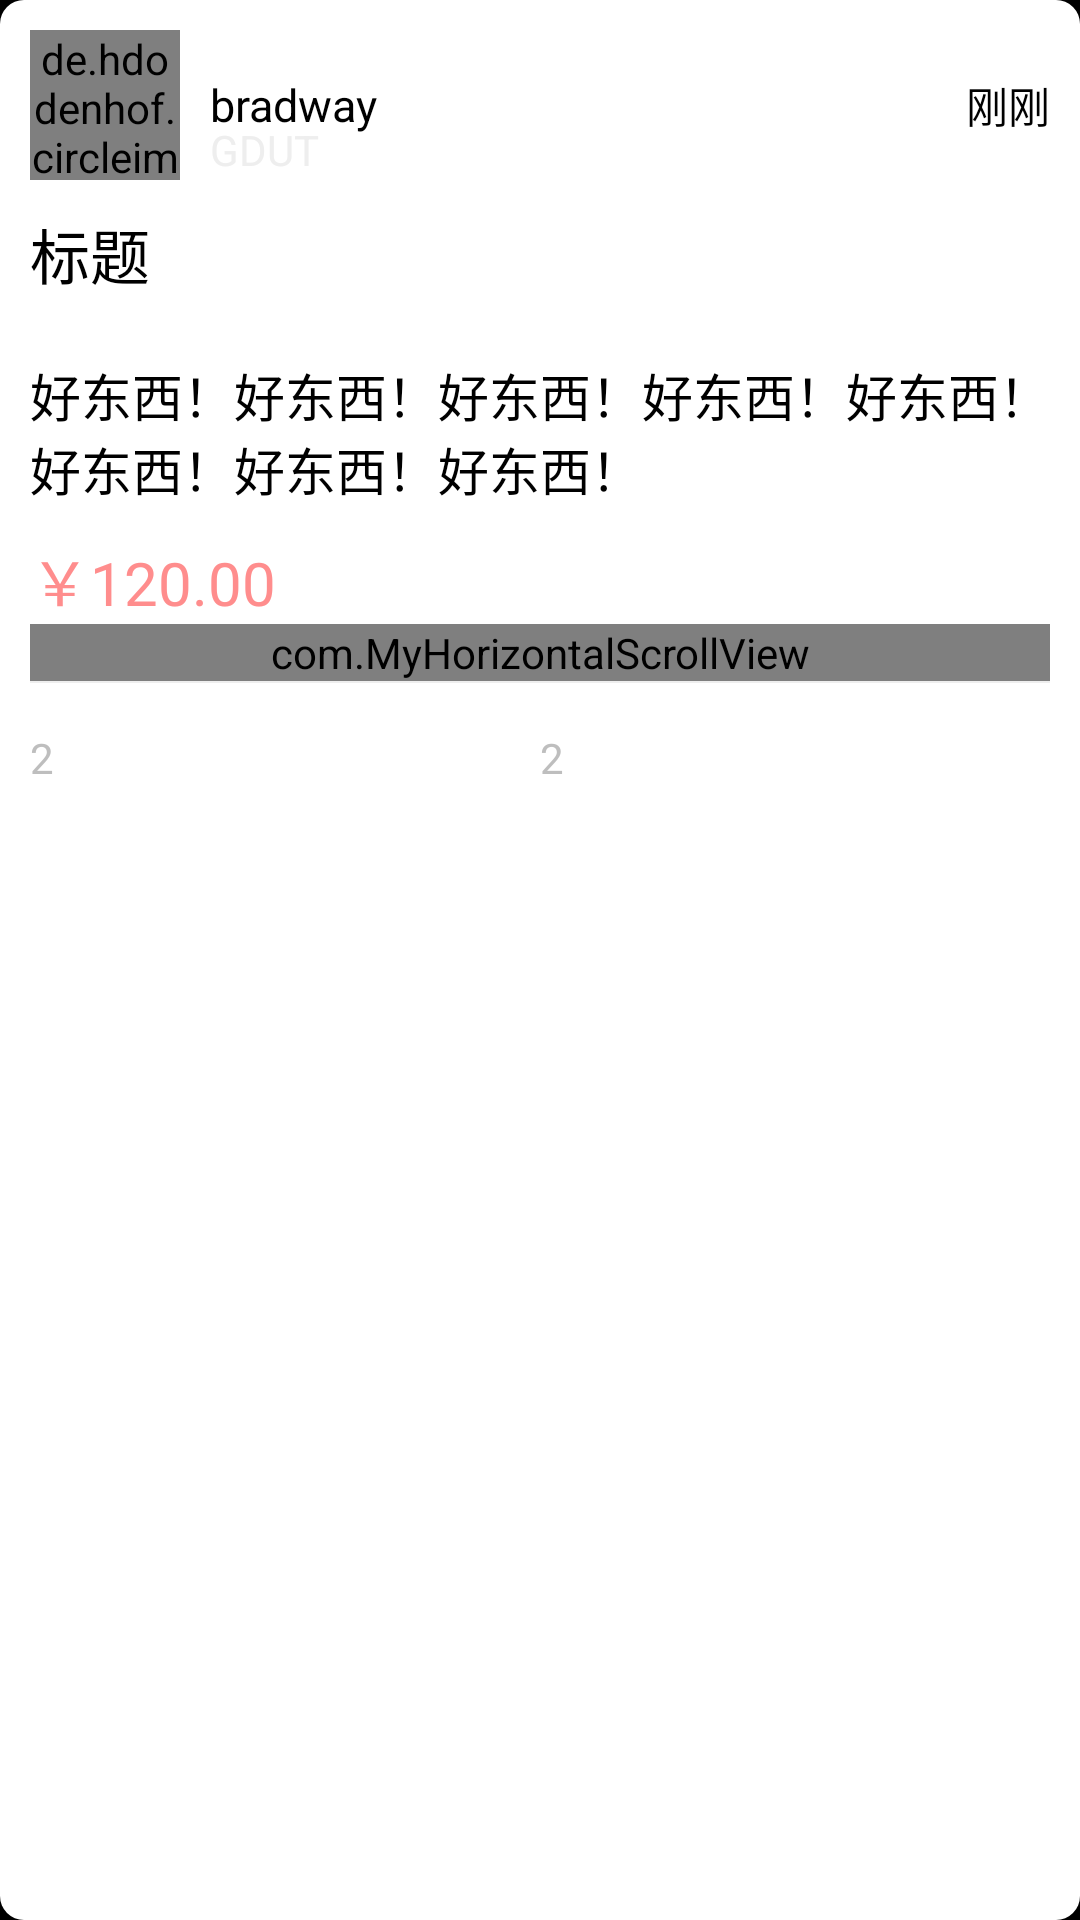

Reconstruct the res/layout file that produces this screen, plus the resources it refers to.
<!-- AndroidManifest.xml: application theme android:Theme.Black.NoTitleBar -->
<!-- res/layout/sub_home_list.xml -->
<?xml version="1.0" encoding="utf-8"?>
<LinearLayout xmlns:android="http://schemas.android.com/apk/res/android"
    xmlns:app="http://schemas.android.com/apk/res-auto"
    android:orientation="vertical" android:layout_width="match_parent"
    android:layout_height="match_parent"
    android:padding="10dp"
    android:background="@drawable/bg_mysell">

            

    <RelativeLayout
        android:id="@+id/tvTest"
        android:layout_width="match_parent"
        android:layout_height="wrap_content">

        <de.hdodenhof.circleimageview.CircleImageView
            android:id="@+id/ivAvastar"
            android:layout_width="50dp"
            android:layout_height="50dp"
            android:layout_centerVertical="true"
            android:src="@mipmap/picre1"
            app:civ_border_color="#00000000"
            app:civ_border_width="2dp" />

            

        <TextView
                android:id="@+id/tvUserName"
                android:layout_width="wrap_content"
                android:layout_height="wrap_content"
                android:layout_marginLeft="10dp"
                android:layout_centerVertical="true"
                android:textSize="15sp"
                android:layout_toRightOf="@+id/ivAvastar"
                android:text="bradway"
                android:textColor="@color/colorAccent" />

        <TextView
            android:layout_width="wrap_content"
            android:layout_height="wrap_content"
            android:id="@+id/tvCreated"
            android:layout_alignParentRight="true"
            android:text="刚刚"
            android:textColor="@color/colorAccent"
            android:layout_centerVertical="true"/>


            <TextView
                android:id="@+id/tvCity"
                android:layout_width="wrap_content"
                android:layout_height="wrap_content"
                android:layout_below="@+id/tvUserName"
                android:layout_alignLeft="@+id/tvUserName"
                android:layout_marginTop="10dp"
                android:text="GDUT"
                android:textColor="@color/gray" />


    </RelativeLayout>

    <TextView
        android:id="@+id/tvTitle"
        android:layout_width="match_parent"
        android:layout_height="wrap_content"
        android:text="标题"
        android:textSize="20sp"
        android:textColor="@color/colorAccent"
        android:layout_marginTop="10dp"
        android:layout_marginBottom="10dp" />

    <TextView
        android:id="@+id/tvContent"
        android:layout_width="match_parent"
        android:layout_height="wrap_content"
        android:text="好东西！好东西！好东西！好东西！好东西！好东西！好东西！好东西！"
        android:textSize="17sp"
        android:textColor="@color/colorAccent"
        android:layout_marginTop="10dp"
        android:layout_marginBottom="10dp" />

    <TextView
        android:id="@+id/tvPrice"
        android:layout_width="wrap_content"
        android:layout_height="wrap_content"
        android:text="￥120.00"
        android:textSize="20sp"
        android:textColor="#FF8D8D"/>

    

    <com.MyHorizontalScrollView
        android:id="@+id/hsv"
        android:layout_width="match_parent"
        android:layout_height="wrap_content">

        <LinearLayout
            android:layout_width="wrap_content"
            android:layout_height="wrap_content"
            android:id="@+id/container"
            android:orientation="horizontal">

        </LinearLayout>


    </com.MyHorizontalScrollView>

    <View
        android:layout_width="match_parent"
        android:layout_height="0.5dp"
        android:background="@color/gray"/>

    <LinearLayout
        android:layout_width="match_parent"
        android:orientation="horizontal"
        android:layout_height="50dp">


        <TextView
            android:id="@+id/tvCollections"
            android:layout_width="wrap_content"
            android:layout_height="wrap_content"
            android:drawablePadding="10dp"
            android:drawableLeft="@mipmap/home_item_save"
            android:layout_gravity="center"
            android:layout_weight="1"
            android:text="2"/>

        <TextView
            android:id="@+id/tvComments"
            android:layout_width="wrap_content"
            android:layout_height="wrap_content"
            android:drawablePadding="10dp"
            android:drawableLeft="@mipmap/home_item_comment"
            android:layout_gravity="center"
            android:layout_weight="1"
            android:text="2"/>



    </LinearLayout>

</LinearLayout>
<!-- resources referenced by this layout -->
<resources>
  <color name="colorAccent">#000000</color>
  <color name="gray">#EEEEEE</color>
  <!-- drawable bg_mysell (drawable) -->
  <?xml version="1.0" encoding="utf-8"?>
  <shape xmlns:android="http://schemas.android.com/apk/res/android"
      android:shape="rectangle">
      <corners android:radius="8dp"/>
      <solid android:color="@color/white"/>
      <padding android:left="10dp"
          android:right="10dp"
          android:top="5dp"
          android:bottom="5dp"/>
  </shape>
  <!-- mipmap picre1: png bitmap (mipmap-xhdpi, 3216 bytes) -->
  <!-- mipmap picre3: jpg bitmap (mipmap-xhdpi, 6054 bytes) -->
  <color name="white">#FFFFFF</color>
</resources>
